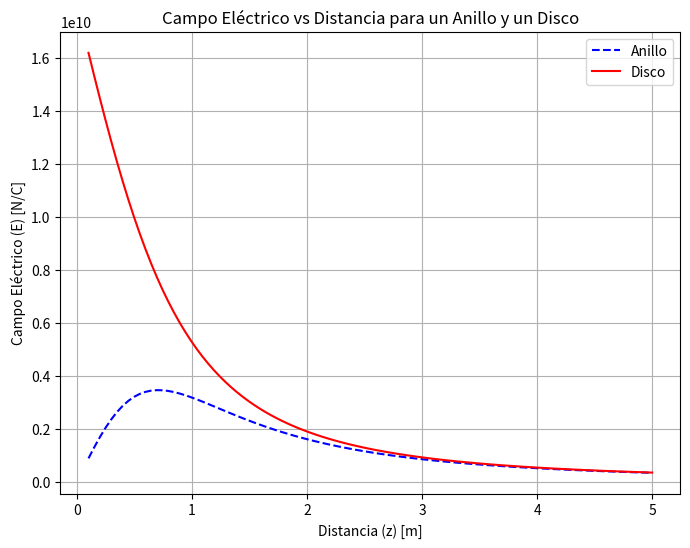

Recreate this plot in Python.
import numpy as np
import matplotlib.pyplot as plt

# Constantes 
epsilon_0 = 8.85e-12  
Q = 1
R = 1

# Definición del rango de z
z = np.linspace(0.1, 5, 100)

# Campo eléctrico del anillo en el eje
E_anillo = (Q * z) / (4 * np.pi * epsilon_0 * (R**2 + z**2)**(3/2))

# Densidad de carga superficial del disco
sigma = Q / (np.pi * R**2)

# Campo eléctrico del disco en el eje
E_disco = (sigma / (2 * epsilon_0)) * (1 - z / np.sqrt(R**2 + z**2))

# Graficar los resultados
plt.figure(figsize=(8, 6))
plt.plot(z, E_anillo, label="Anillo", linestyle="--", color="b")
plt.plot(z, E_disco, label="Disco", linestyle="-", color="r")

# Etiquetas y título
plt.xlabel("Distancia (z) [m]")
plt.ylabel("Campo Eléctrico (E) [N/C]")
plt.title("Campo Eléctrico vs Distancia para un Anillo y un Disco")
plt.legend()
plt.grid()
plt.show()